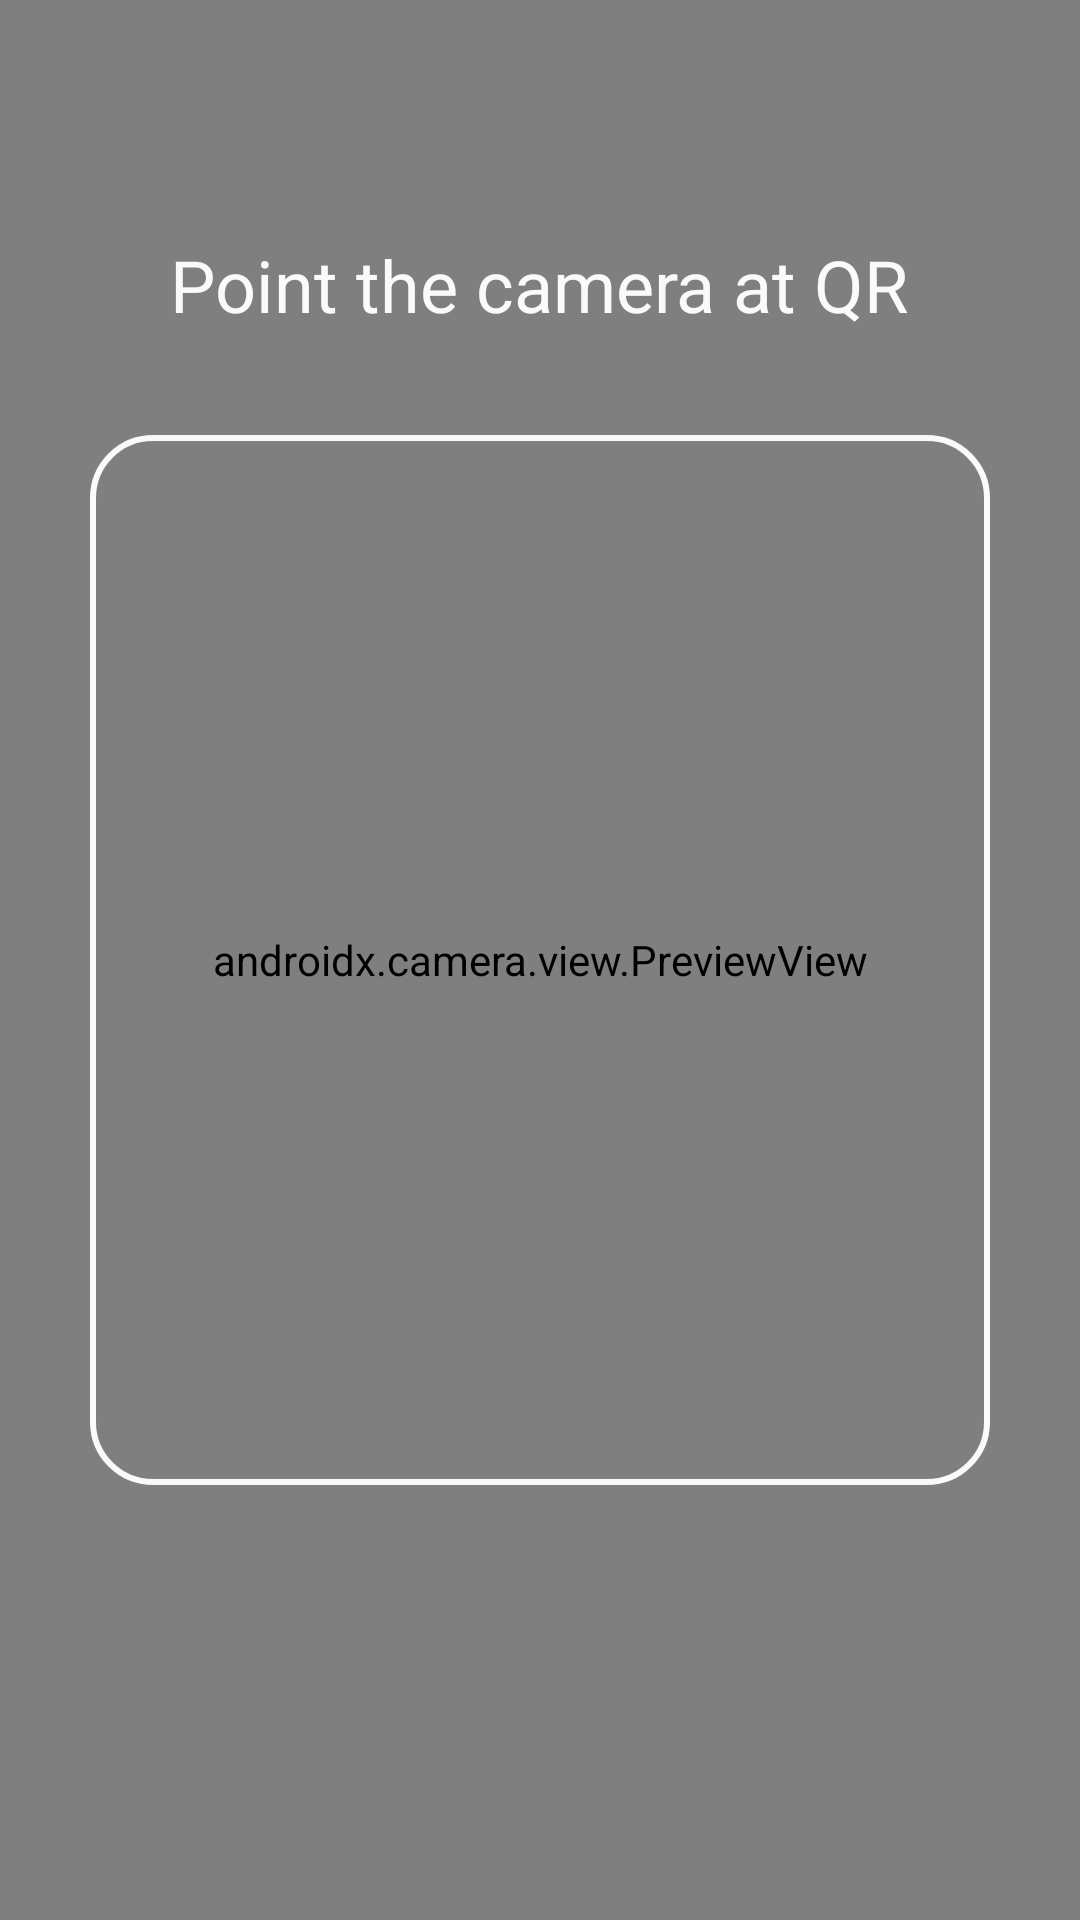

This screen was rendered from an Android layout file. Write that file and the resources it references.
<!-- AndroidManifest.xml: application theme Theme.QRscanner -->
<!-- res/layout/reader.xml -->
<?xml version="1.0" encoding="utf-8"?>
<androidx.coordinatorlayout.widget.CoordinatorLayout xmlns:android="http://schemas.android.com/apk/res/android"
    xmlns:tools="http://schemas.android.com/tools"
    android:layout_width="match_parent"
    android:layout_height="match_parent"
    tools:context=".MainActivity">

    <FrameLayout
        android:id="@+id/container"
        android:layout_width="match_parent"
        android:layout_height="match_parent"
        android:background="#000000">

        <androidx.camera.view.PreviewView
            android:id="@+id/previewView"
            android:layout_width="match_parent"
            android:layout_height="match_parent" />

        <RelativeLayout
            android:layout_width="match_parent"
            android:layout_height="match_parent">

            <TextView
                android:id="@+id/tvTitle"
                android:layout_width="wrap_content"
                android:layout_height="wrap_content"
                android:layout_above="@+id/ivFocus"
                android:layout_centerHorizontal="true"
                android:layout_marginStart="34dp"
                android:layout_marginTop="34dp"
                android:layout_marginEnd="34dp"
                android:layout_marginBottom="34dp"
                android:text="@string/scanner_text"
                android:textAlignment="center"
                android:textColor="#FAFAFA"
                android:textSize="24sp" />

            <ImageView
                android:id="@+id/ivFocus"
                android:layout_width="300dp"
                android:layout_height="350dp"
                android:layout_centerHorizontal="true"
                android:layout_centerVertical="true"
                android:background="@drawable/background_rect"
                android:contentDescription="@string/app_name" />

        </RelativeLayout>

    </FrameLayout>

</androidx.coordinatorlayout.widget.CoordinatorLayout>
<!-- resources referenced by this layout -->
<resources>
  <!-- drawable background_rect (drawable) -->
  <?xml version="1.0" encoding="utf-8"?>
  <shape xmlns:android="http://schemas.android.com/apk/res/android"
      android:shape="rectangle">
      <stroke
          android:width="2dp"
          android:color="#FAFAFA" />
  
      <corners android:radius="20dp" />
  </shape>
  <string name="app_name">QRscanner</string>
  <string name="scanner_text">Point the camera at QR</string>
  <style name="Theme.QRscanner" parent="Theme.MaterialComponents.DayNight.DarkActionBar">
          
          <item name="colorPrimary">@color/purple_500</item>
          <item name="colorPrimaryVariant">@color/purple_700</item>
          <item name="colorOnPrimary">@color/white</item>
          
          <item name="colorSecondary">@color/teal_200</item>
          <item name="colorSecondaryVariant">@color/teal_700</item>
          <item name="colorOnSecondary">@color/black</item>
          
          <item name="android:statusBarColor">?attr/colorPrimaryVariant</item>
          
      </style>
  <!-- not gathered from this repository: default colours our renderer supplied (Android Studio template values) -->
  <color name="purple_500">#FF6200EE</color>
  <color name="purple_700">#FF3700B3</color>
  <color name="teal_200">#FF03DAC5</color>
  <color name="teal_700">#FF018786</color>
  <color name="black">#FF000000</color>
  <color name="white">#FFFFFFFF</color>
</resources>
